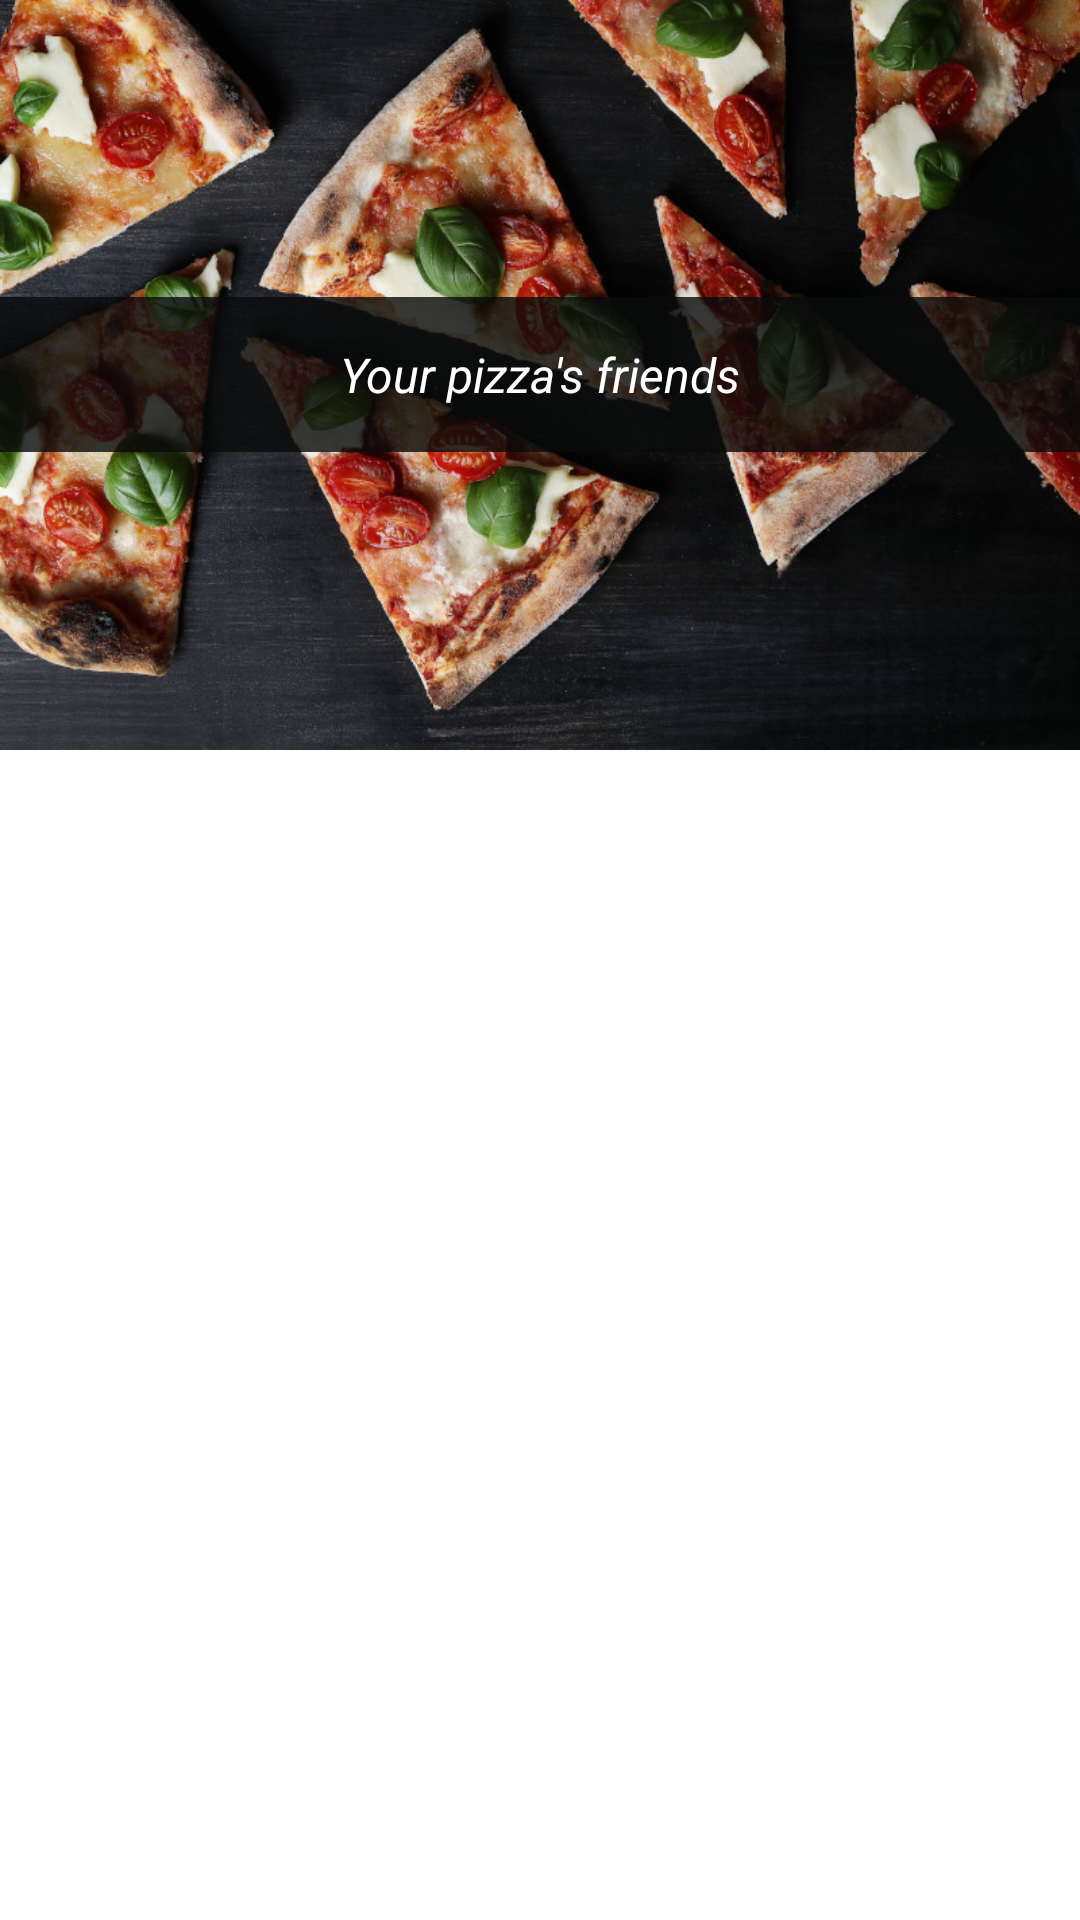

Produce the Android XML layout that renders to this screen, including the resource entries it uses.
<!-- AndroidManifest.xml: application theme Theme.PizzeriaApplication -->
<!-- res/layout/fragment_home.xml -->
<?xml version="1.0" encoding="utf-8"?>
<layout xmlns:android="http://schemas.android.com/apk/res/android"
    xmlns:tools="http://schemas.android.com/tools"
    tools:context=".fragments.HomeFragment">
        <data>
                <variable
                    name="homeFragment"
                    type="com.nalepa.pizzeriaapplication.fragments.HomeFragment" />

        </data>
        

        <androidx.core.widget.NestedScrollView
            android:layout_width="match_parent"
            android:layout_height="match_parent">
        
                <LinearLayout
                    android:layout_width="match_parent"
                    android:layout_height="wrap_content"
                    android:orientation="vertical">
        
                        <LinearLayout
                            android:layout_width="wrap_content"
                            android:layout_height="250dp"
                            android:orientation="vertical"
                            android:background="@drawable/menu_background"
                            android:gravity="center">
        
                                <TextView
                                    android:layout_width="match_parent"
                                    android:layout_height="wrap_content"
                                    android:text="@string/your_pizza_s_friends"
                                    android:textSize="16sp"
                                    android:textStyle="italic"
                                    android:textAlignment="center"
                                    android:padding="15dp"
                                    android:textColor="@color/white"
                                    android:background="#CC090A0A" />
        
                        </LinearLayout>
        
                        <androidx.recyclerview.widget.RecyclerView
                            android:id="@+id/menuRecyclerView"
                            android:layout_width="match_parent"
                            android:layout_height="match_parent"
                            android:layout_gravity="center"
                            android:padding="10dp"
                            tools:listitem="@layout/recycler_menu_list_item"/>
                </LinearLayout>
        
        
        
        </androidx.core.widget.NestedScrollView>
</layout>
<!-- res/layout/recycler_menu_list_item.xml (included above) -->
<?xml version="1.0" encoding="utf-8"?>
<layout>
    <data>
        <variable
            name="menuListItem"
            type="com.nalepa.pizzeriaapplication.MenuAdapter" />
    </data>

    <LinearLayout xmlns:android="http://schemas.android.com/apk/res/android"
        xmlns:app="http://schemas.android.com/apk/res-auto"
        android:layout_width="match_parent"
        android:layout_height="wrap_content"
        android:orientation="vertical"
        android:layout_marginTop="5dp"
        android:layout_marginBottom="15dp"
        android:background="@drawable/custom_border">

        <androidx.cardview.widget.CardView
            android:layout_width="match_parent"
            android:layout_height="match_parent"
            app:cardCornerRadius="20dp"
            android:layout_marginTop="1dp"
            android:layout_marginStart="1dp"
            android:layout_marginEnd="1dp">

            <ImageView
                android:id="@+id/pizzaImage"
                android:layout_width="match_parent"
                android:layout_height="200dp"
                android:scaleType="centerCrop"
                android:layout_gravity="center_horizontal"
                android:contentDescription="@string/pizza_image" />

        </androidx.cardview.widget.CardView>

        <LinearLayout
            android:layout_width="match_parent"
            android:layout_height="wrap_content"
            android:orientation="vertical"
            android:paddingStart="15dp"
            android:paddingEnd="15dp">

            <TextView
                android:id="@+id/pizzaName"
                android:layout_width="wrap_content"
                android:layout_height="wrap_content"
                android:textSize="22sp"
                android:textColor="@color/black"
                android:textStyle="bold"
                android:paddingTop="5dp"
                android:layout_gravity="start"/>

            <TextView
                android:id="@+id/pizzaIngredients"
                android:layout_width="wrap_content"
                android:layout_height="wrap_content"
                android:textColor="@color/black"
                android:textSize="14sp"
                android:textStyle="italic" />

            <LinearLayout
                android:layout_width="match_parent"
                android:layout_height="wrap_content"
                android:layout_marginTop="10dp"
                android:layout_marginBottom="15dp"
                android:orientation="horizontal">

                <ImageView
                    android:layout_width="wrap_content"
                    android:layout_height="wrap_content"
                    android:layout_marginEnd="5dp"
                    android:src="@drawable/ic_estimation"
                    android:contentDescription="@string/estimation_icon" />

                <TextView
                    android:layout_width="wrap_content"
                    android:layout_height="wrap_content"
                    android:layout_gravity="center_vertical"
                    android:text="@string/_20_30_minutes"
                    android:textColor="@color/black"
                    android:textSize="14sp"
                    android:textStyle="italic" />

                <ImageView
                    android:layout_width="wrap_content"
                    android:layout_height="wrap_content"
                    android:paddingEnd="5dp"
                    android:paddingStart="15dp"
                    android:src="@drawable/ic_money"
                    android:contentDescription="@string/price_icon" />

                <TextView
                    android:id="@+id/pizzaPrice"
                    android:layout_width="wrap_content"
                    android:layout_height="wrap_content"
                    android:layout_gravity="center_vertical"
                    android:textColor="@color/black"
                    android:textSize="14sp"
                    android:textStyle="italic" />

            </LinearLayout>

        </LinearLayout>

    </LinearLayout>
</layout>
<!-- resources referenced by this layout -->
<resources>
  <color name="black">#FF000000</color>
  <color name="white">#FFFFFFFF</color>
  <!-- drawable custom_border (drawable) -->
  <?xml version="1.0" encoding="utf-8"?>
  <shape xmlns:android="http://schemas.android.com/apk/res/android" android:shape="rectangle">
      <corners android:radius="20dp"/>
      <stroke android:width="1dp" android:color="#4e4e4e"/>
  </shape>
  <!-- drawable menu_background: jpg bitmap (drawable, 178613 bytes) -->
  <string name="_20_30_minutes">20 – 30 minutes</string>
  <string name="estimation_icon">Estimation Icon</string>
  <string name="pizza_image">Pizza Image</string>
  <string name="price_icon">Price Icon</string>
  <string name="your_pizza_s_friends">Your pizza\'s friends</string>
  <style name="Theme.PizzeriaApplication" parent="Theme.MaterialComponents.DayNight.DarkActionBar">
  
          
          <item name="colorPrimary">@color/purple_500</item>
          <item name="colorPrimaryVariant">@color/purple_700</item>
          <item name="colorOnPrimary">@color/white</item>
          
          <item name="colorSecondary">@color/teal_200</item>
          <item name="colorSecondaryVariant">@color/teal_700</item>
          <item name="colorOnSecondary">@color/black</item>
          
          <item name="android:statusBarColor">?attr/colorPrimaryVariant</item>
          
      </style>
  <color name="purple_500">#ff9100</color>
  <color name="purple_700">#c56200</color>
  <color name="teal_200">#FF03DAC5</color>
  <color name="teal_700">#FF018786</color>
</resources>
